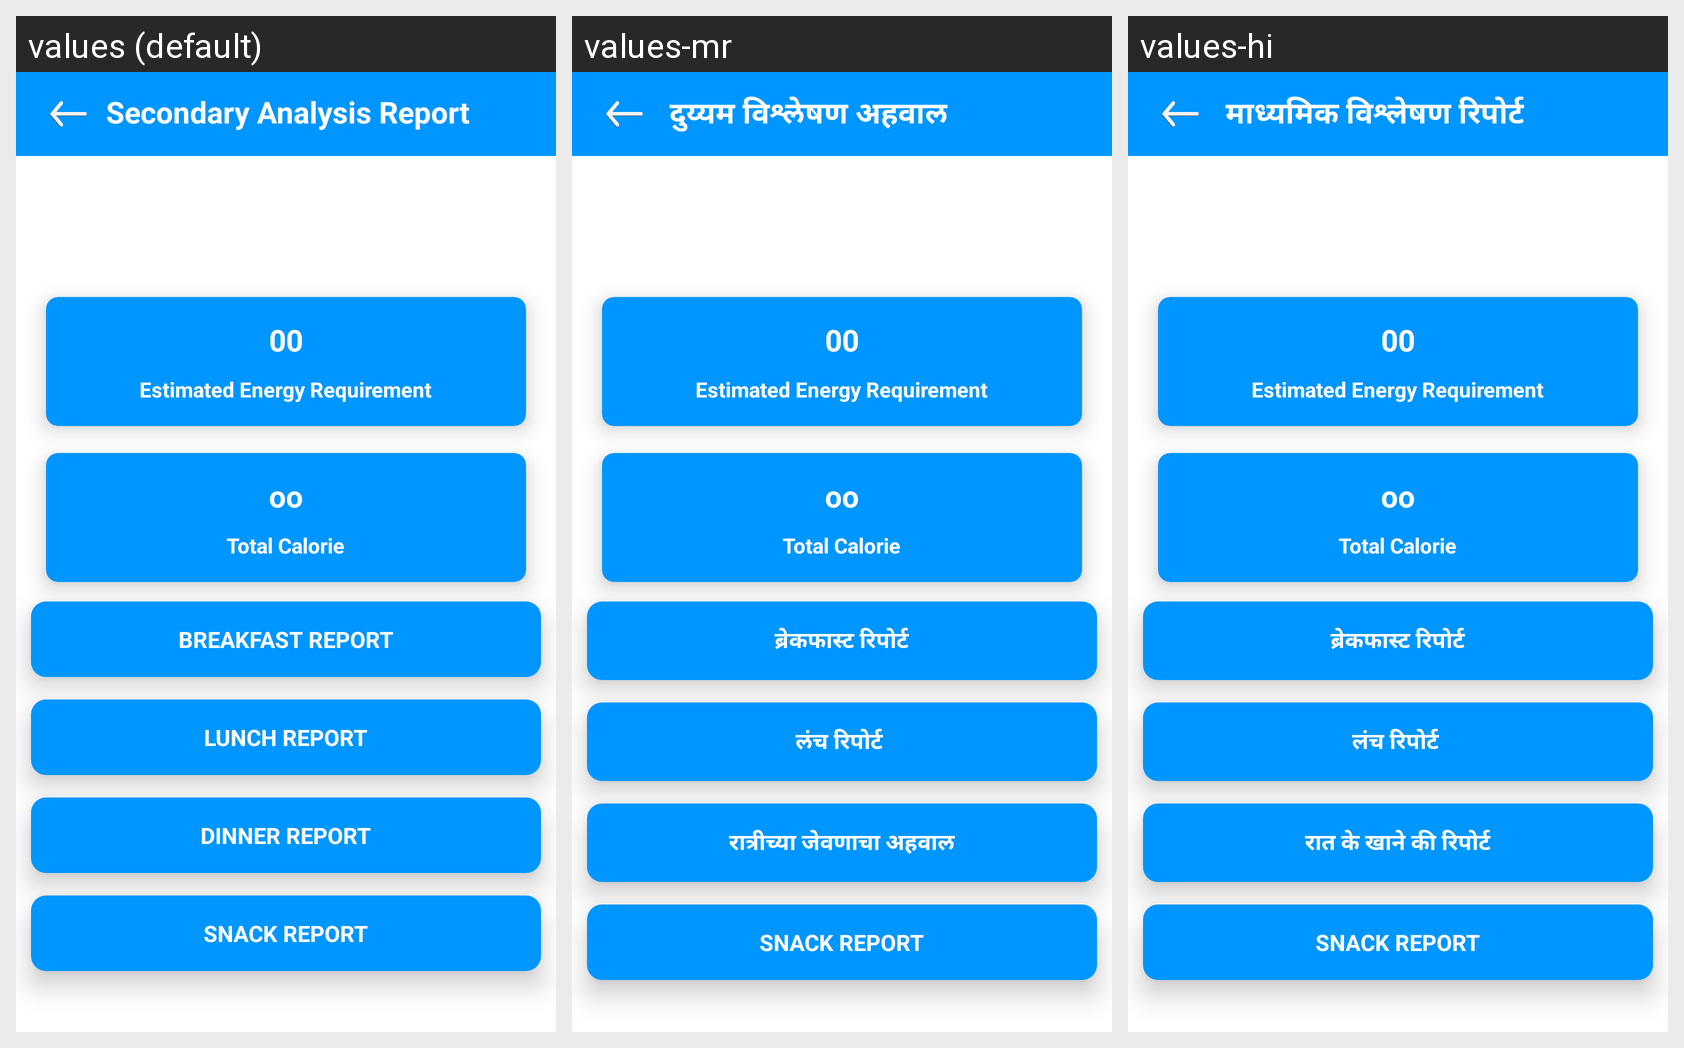

The same Android screen rendered under several of its app's locales, left to right. List the strings drawn on it with the default value and each locale's translation.
Android screen res/layout/activity_secondary_report.xml rendered under 3 locales, left to right: values (default), values-mr, values-hi. Device: Nexus 5 (rendered at 1080×1920; each locale shown at half size, 540×960, under a caption strip naming it); theme Theme.HealthifyApp.
Strings drawn on this screen, with the default value and each locale's value (text and hints the layout hard-codes, and strings that could not be matched under every locale, appear in the picture but are not listed):

secondary_analysis_report
  values: Secondary Analysis Report
  values-mr:  दुय्यम विश्लेषण अहवाल
  values-hi:  माध्यमिक विश्लेषण रिपोर्ट

breakfast_report
  values: BREAKFAST REPORT
  values-mr: ब्रेकफास्ट रिपोर्ट
  values-hi: ब्रेकफास्ट रिपोर्ट

lunch_report
  values: LUNCH REPORT
  values-mr: लंच रिपोर्ट 
  values-hi: लंच रिपोर्ट 

dinner_report
  values: DINNER REPORT
  values-mr: रात्रीच्या जेवणाचा अहवाल
  values-hi: रात के खाने की रिपोर्ट
